2-way image classification set "Dataset" from GitHub (shubhamkrpandey19/imagenet_classification); label vocabulary: bikes, cars.

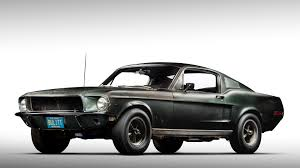
Label: cars

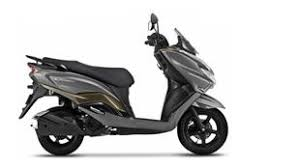
Label: bikes

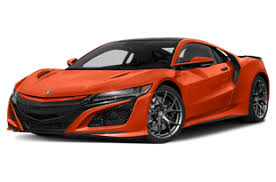
Label: cars

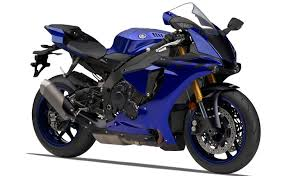
Label: bikes

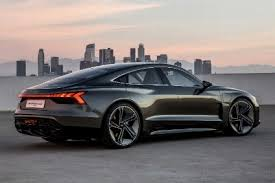
Label: cars

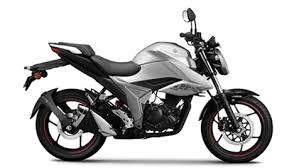
Label: bikes
